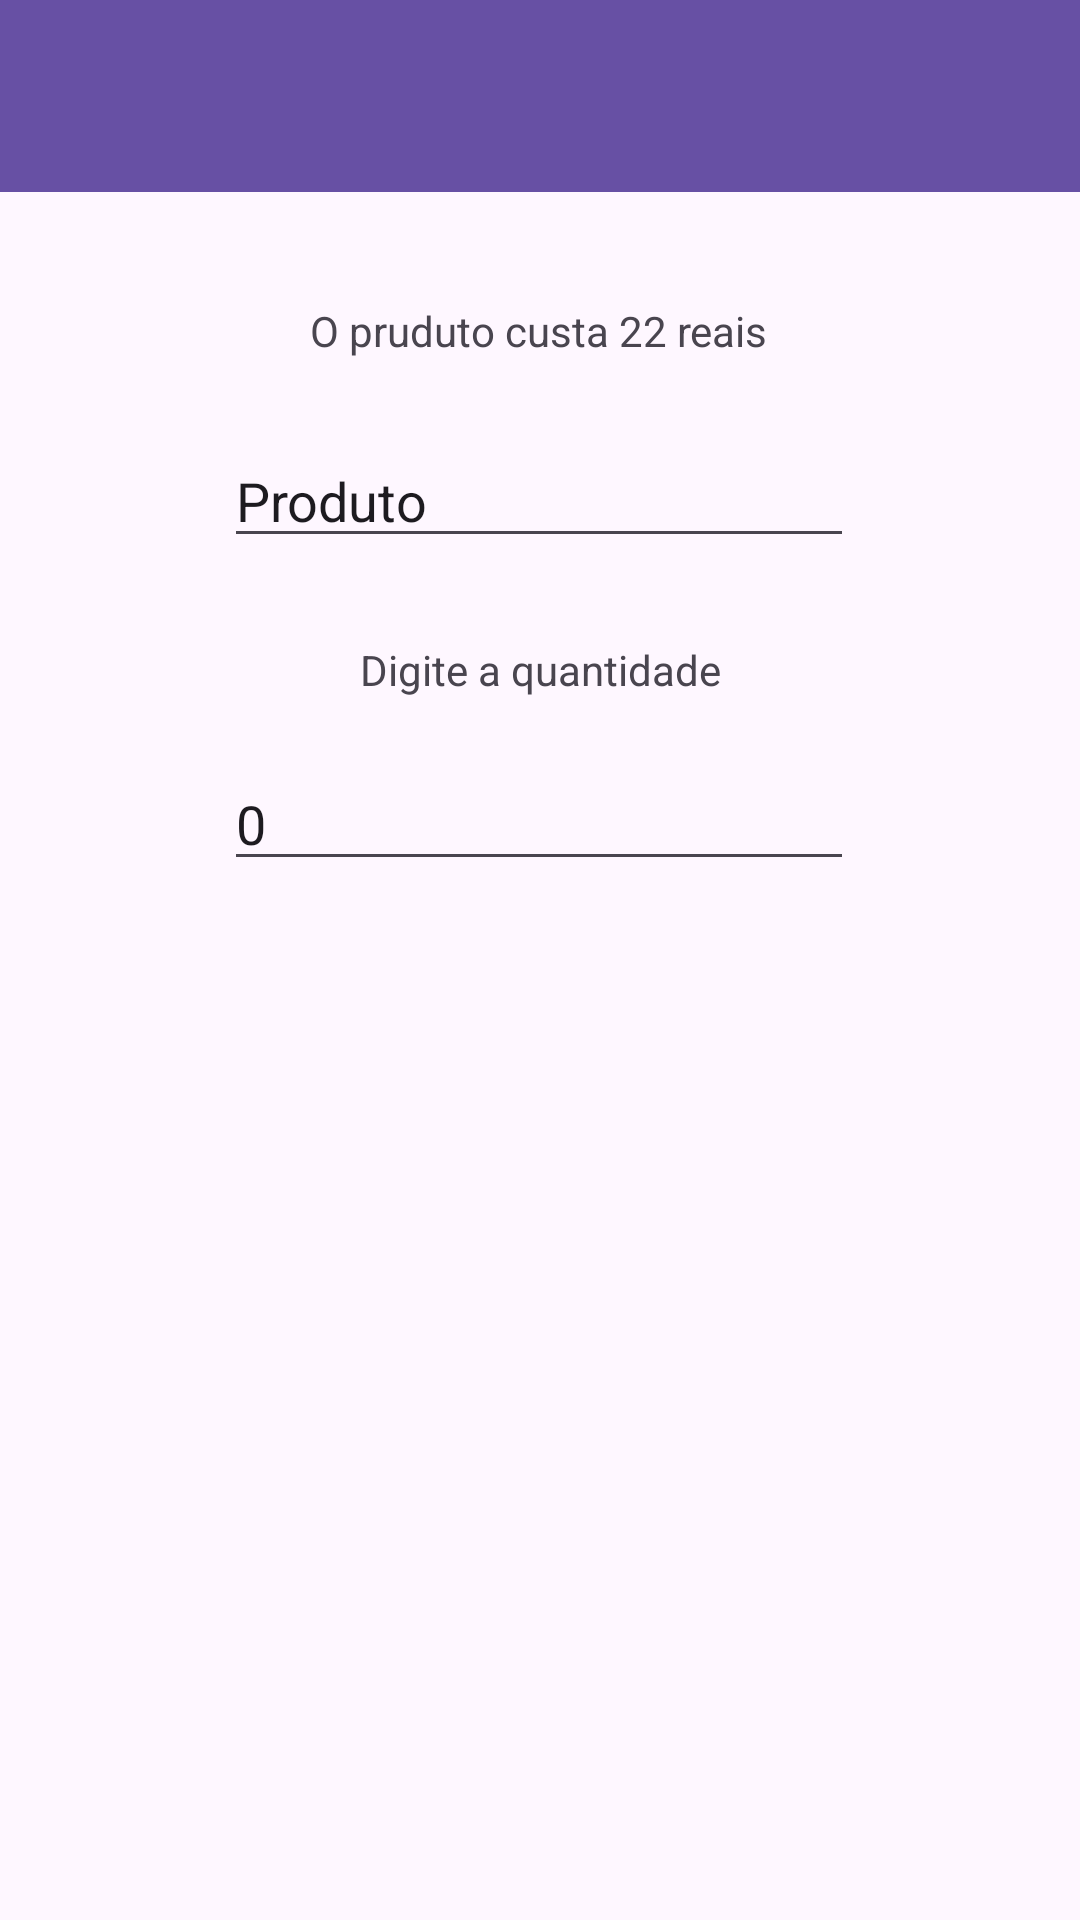

This screen was rendered from an Android layout file. Write that file and the resources it references.
<!-- AndroidManifest.xml: application theme Theme.Testando -->
<!-- res/layout/activity_main3.xml -->
<?xml version="1.0" encoding="utf-8"?>
<androidx.constraintlayout.widget.ConstraintLayout xmlns:android="http://schemas.android.com/apk/res/android"
    xmlns:app="http://schemas.android.com/apk/res-auto"
    xmlns:tools="http://schemas.android.com/tools"
    android:layout_width="match_parent"
    android:layout_height="match_parent"
    tools:context=".MainActivity2">

    <include
        layout="@layout/toolbar2"
        tools:layout_editor_absoluteX="0dp"
        tools:layout_editor_absoluteY="148dp" />


    <TextView
        android:id="@+id/textView"
        android:layout_width="wrap_content"
        android:layout_height="wrap_content"
        android:text="@string/o_pruduto_custa_22_reais"
        app:layout_constraintBottom_toBottomOf="parent"
        app:layout_constraintEnd_toEndOf="parent"
        app:layout_constraintHorizontal_bias="0.498"
        app:layout_constraintStart_toStartOf="parent"
        app:layout_constraintTop_toTopOf="parent"
        app:layout_constraintVertical_bias="0.162" />

    <TextView
        android:id="@+id/textView2"
        android:layout_width="wrap_content"
        android:layout_height="wrap_content"
        android:text="@string/digite_a_quantidade"
        app:layout_constraintBottom_toBottomOf="parent"
        app:layout_constraintEnd_toEndOf="parent"
        app:layout_constraintStart_toStartOf="parent"
        app:layout_constraintTop_toTopOf="parent"
        app:layout_constraintVertical_bias="0.344" />

    <EditText
        android:id="@+id/produto"
        android:layout_width="wrap_content"
        android:layout_height="wrap_content"
        android:ems="10"
        android:inputType="text"
        android:text="@string/produto"
        app:layout_constraintBottom_toBottomOf="parent"
        app:layout_constraintEnd_toEndOf="parent"
        app:layout_constraintHorizontal_bias="0.497"
        app:layout_constraintStart_toStartOf="parent"
        app:layout_constraintTop_toBottomOf="@+id/textView"
        app:layout_constraintVertical_bias="0.052" />

    <EditText
        android:id="@+id/quantidade"
        android:layout_width="wrap_content"
        android:layout_height="wrap_content"
        android:ems="10"
        android:inputType="number"
        android:text="@string/_0"
        app:layout_constraintBottom_toBottomOf="parent"
        app:layout_constraintEnd_toEndOf="parent"
        app:layout_constraintHorizontal_bias="0.497"
        app:layout_constraintStart_toStartOf="parent"
        app:layout_constraintTop_toBottomOf="@+id/textView"
        app:layout_constraintVertical_bias="0.277" />

</androidx.constraintlayout.widget.ConstraintLayout>
<!-- res/layout/toolbar2.xml (included above) -->
<?xml version="1.0" encoding="utf-8"?>
<androidx.appcompat.widget.Toolbar xmlns:android="http://schemas.android.com/apk/res/android"
    xmlns:app="http://schemas.android.com/apk/res-auto"
    android:id="@+id/toolbar2"
    android:layout_width="match_parent"
    android:layout_height="wrap_content"
    android:background="?attr/colorPrimary">

</androidx.appcompat.widget.Toolbar>
<!-- resources referenced by this layout -->
<resources>
  <string name="_0">0</string>
  <string name="digite_a_quantidade">Digite a quantidade</string>
  <string name="o_pruduto_custa_22_reais">O pruduto custa 22 reais</string>
  <string name="produto">Produto</string>
  <style name="Theme.Testando" parent="Base.Theme.Testando" />
  <style name="Base.Theme.Testando" parent="Theme.Material3.DayNight.NoActionBar">
  
      </style>
</resources>
